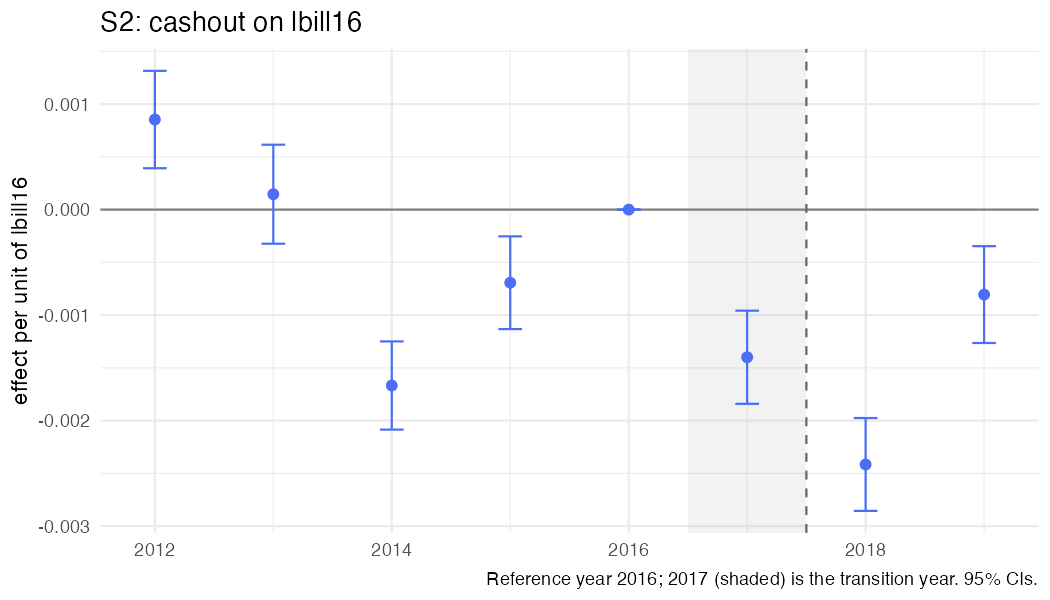

Source data for this figure (header and first rows):
year, coef, se, strategy, outcome, spec_id, treat
2012, 0.0008538, 0.0002355, S2, cashout, S2_logbill, lbill16
2013, 0.0001459, 0.0002393, S2, cashout, S2_logbill, lbill16
2014, -0.001667, 0.0002132, S2, cashout, S2_logbill, lbill16
2015, -0.000693, 0.0002242, S2, cashout, S2_logbill, lbill16
2016, 0, 0, S2, cashout, S2_logbill, lbill16
2017, -0.001399, 0.0002252, S2, cashout, S2_logbill, lbill16
2018, -0.002415, 0.0002245, S2, cashout, S2_logbill, lbill16
2019, -0.0008053, 0.0002341, S2, cashout, S2_logbill, lbill16
